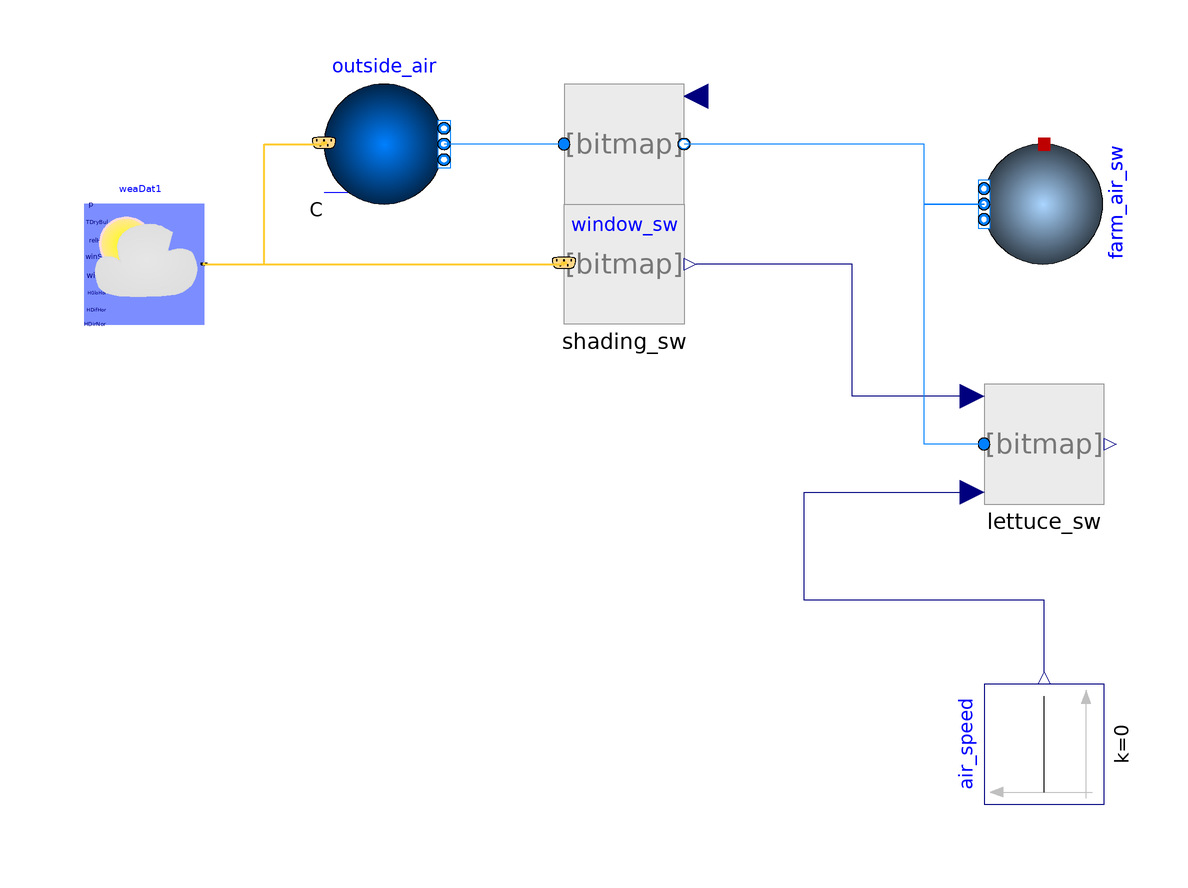

The Modelica model whose source follows is shown above as a component diagram (icons at their Placement, wires along their Line points).

model system
    farm.illumination_control.shading shading_sw(light_setpoint = 400, azimuth = 0.7330382858376184) annotation(
      Placement(transformation(origin = {-70, 10}, extent = {{-10, -10}, {10, 10}})));
    plant lettuce_sw(redeclare package Medium = Buildings.Media.Air "Moist air", a_plant = 523.2) annotation(
      Placement(transformation(origin = {0, -20}, extent = {{-10, -10}, {10, 10}})));
    Buildings.Fluid.MixingVolumes.MixingVolume farm_air_sw(redeclare package Medium = Buildings.Media.Air "Moist air", m_flow_nominal = 0.001, V = 594, nPorts = 2) annotation(
      Placement(transformation(origin = {0, 20}, extent = {{-10, -10}, {10, 10}}, rotation = -90)));
    farm.atmosphere_control.window window_sw(redeclare package Medium = Buildings.Media.Air "Moist air", window_width = 52.8) annotation(
      Placement(transformation(origin = {-70, 30}, extent = {{-10, -10}, {10, 10}})));
    Buildings.BoundaryConditions.WeatherData.ReaderTMY3 weaDat1(filNam = "/home/marci/Downloads/DEU_BY_Nurnberg.AP.107630_TMYx.2007-2021/DEU_BY_Nurnberg.AP.107630_TMYx.2007-2021.mos") annotation(
      Placement(transformation(origin = {-100, -20}, extent = {{-60, 20}, {-40, 40}})));
    Buildings.Fluid.Sources.Outside outside_air(redeclare package Medium = Buildings.Media.Air "Moist air", nPorts = 1) annotation(
      Placement(transformation(origin = {-110, 30}, extent = {{-10, -10}, {10, 10}})));
    Modelica.Blocks.Sources.Constant air_speed(k = 0) annotation(
      Placement(transformation(origin = {0, -70}, extent = {{-10, -10}, {10, 10}}, rotation = 90)));
  equation
    connect(air_speed.y, lettuce_sw.v_air) annotation(
      Line(points = {{0, -58}, {0, -46}, {-40, -46}, {-40, -28}, {-12, -28}}, color = {0, 0, 127}));
    connect(lettuce_sw.par, shading_sw.y) annotation(
      Line(points = {{-12, -12}, {-32, -12}, {-32, 10}, {-58, 10}}, color = {0, 0, 127}));
    connect(lettuce_sw.farm_air, farm_air_sw.ports[1]) annotation(
      Line(points = {{-10, -20}, {-20, -20}, {-20, 20}, {-10, 20}}, color = {0, 127, 255}));
    connect(farm_air_sw.ports[2], window_sw.farm_air) annotation(
      Line(points = {{-10, 20}, {-20, 20}, {-20, 30}, {-60, 30}}, color = {0, 127, 255}));
    connect(window_sw.city_air, outside_air.ports[1]) annotation(
      Line(points = {{-80, 30}, {-100, 30}}, color = {0, 127, 255}));
    connect(weaDat1.weaBus, outside_air.weaBus) annotation(
      Line(points = {{-140, 10}, {-130, 10}, {-130, 30}, {-120, 30}}, color = {255, 204, 51}, thickness = 0.5));
    connect(weaDat1.weaBus, shading_sw.weaBus) annotation(
      Line(points = {{-140, 10}, {-80, 10}}, color = {255, 204, 51}, thickness = 0.5));
    annotation(
      experiment(StartTime = 0, StopTime = 3.07584e+07, Tolerance = 1e-06, Interval = 307.584));
  end system;